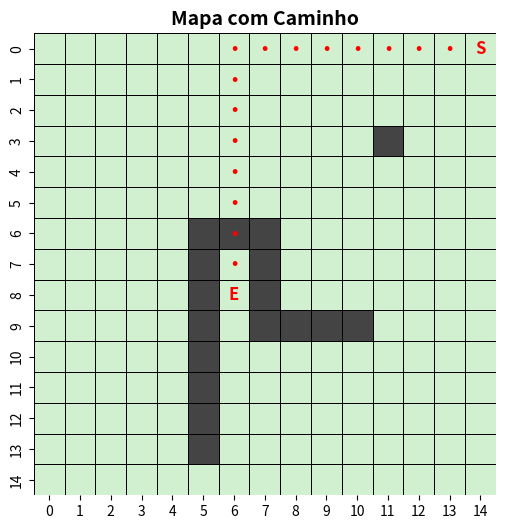
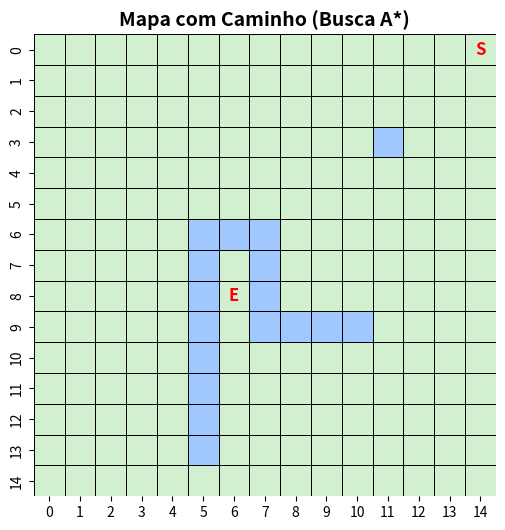
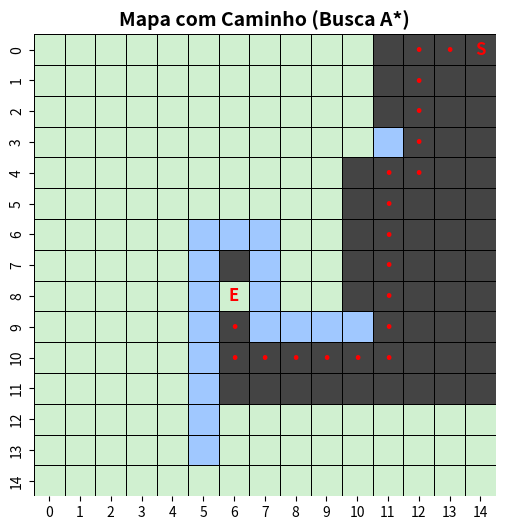

Here is the Python script that generated these plots, in order:
# -*- coding: utf-8 -*-
"""mapa_a_estrela.ipynb

Automatically generated by Colab.

Original file is located at
    https://colab.research.google.com/<link-removed>
"""

import seaborn as sns
import matplotlib.pyplot as plt
import numpy as np
from matplotlib.colors import ListedColormap

def mostra_mapa(mapa, caminho):
    ncolunas = mapa["terreno"].shape[1]
    nlinhas = mapa["terreno"].shape[0]

    # Matriz para letras de anotação
    letras = np.array([["" for _ in range(ncolunas)] for _ in range(nlinhas)])

    for passo in caminho:
        letras[passo] = "•"   # bolinha para o caminho
    letras[mapa["entrada"]] = "E"
    letras[mapa["saida"]] = "S"

    # Cria um colormap: 0 = livre, 1 = obstáculo
    cores = ListedColormap(["#d0f0d0", "#444444"])  # verde claro / cinza escuro

    plt.figure(figsize=(6, 6))
    sns.heatmap(
        mapa['terreno'],
        annot=letras,
        fmt="",
        cbar=False,
        cmap=cores,
        linewidths=0.5,
        linecolor='black',
        square=True,
        annot_kws={"size": 12, "weight": "bold", "color": "red"}  # destaque
    )
    plt.title("Mapa com Caminho", fontsize=14, weight="bold")
    plt.show()


# Dimensão do mapa
tam_x = 15
tam_y = 15
terreno = np.zeros((tam_y, tam_x))

entrada = (8, 6)
saida = (0, 14)
mapa = {"terreno": terreno, "entrada": entrada, "saida": saida}

# Obstáculos
obstaculos = [
    (6,5),(7,5),(8,5),(9,5),(10,5),(11,5),(12,5),(13,5),
    (6,7),(7,7),(8,7),(9,7),
    (6,6),
    (9,8),(9,9),(9,10),
    (3,11)
]
for o in obstaculos:
    terreno[o] = 1

# Exemplo de caminho
caminho = [entrada, (7,6), (6,6), (5,6), (4,6), (3,6), (2,6), (1,6), (0,6), (0,7), (0,8), (0,9), (0,10), (0,11), (0,12), (0,13), saida]

mostra_mapa(mapa, caminho)

import copy
def mostra_mapa(mapa, caminho):
    ncolunas = mapa["terreno"].shape[1]
    nlinhas = mapa["terreno"].shape[0]

    # Matriz de anotações (letras/símbolos)
    letras = np.array([["" for _ in range(ncolunas)] for _ in range(nlinhas)])

    # Marca o caminho
    for i, passo in enumerate(caminho):
        if passo not in [mapa["entrada"], mapa["saida"]]:
            letras[passo] = "•"   # bolinha no caminho

    # Entrada e saída
    letras[mapa["entrada"]] = "E"
    letras[mapa["saida"]] = "S"

    # Cores: 0 = livre, 1 = obstáculo, 0.4 = visitado
    cores = ListedColormap(["#d0f0d0", "#444444", "#a0c8ff"])  # livre/obstáculo/visitado

    # Ajusta valores >1
    terreno = np.where(mapa["terreno"] > 1, 1, mapa["terreno"])

    plt.figure(figsize=(6, 6))
    sns.heatmap(
        terreno,
        annot=letras,
        fmt="",
        cbar=False,
        cmap=cores,
        linewidths=0.5,
        linecolor='black',
        square=True,
        annot_kws={"size": 12, "weight": "bold", "color": "red"}
    )
    plt.title("Mapa com Caminho (Busca A*)", fontsize=14, weight="bold")
    plt.show()


# ---- Funções da busca A* ----
def aplica_operacao(estado,op):
    pos=estado["caminho"][-1]
    ops={"N":(-1,0),"S":(1,0),"L":(0,1),"O":(0,-1)}
    passo=(pos[0]+ops[op][0],pos[1]+ops[op][1])
    novo_caminho=copy.deepcopy(estado["caminho"])+[passo]
    novo_estado={"mapa":estado["mapa"],"caminho":novo_caminho}
    return novo_estado

def get_ops_validas(estado):
    ncolunas=estado["mapa"]["terreno"].shape[1]
    nlinhas=estado["mapa"]["terreno"].shape[0]
    pos=estado["caminho"][-1]
    ops={"N":(-1,0),"S":(1,0),"L":(0,1),"O":(0,-1)}
    ops_validas=[]
    for op in ops:
        nova_pos=(pos[0]+ops[op][0],pos[1]+ops[op][1])
        if 0 <= nova_pos[0] < nlinhas and 0 <= nova_pos[1] < ncolunas:
            if estado["mapa"]["terreno"][nova_pos] < 1 and not(nova_pos in estado["caminho"]):
                ops_validas.append(op)
    return ops_validas

def verifica_solucao(estado):
    return estado["caminho"][-1]==estado["mapa"]["saida"]

def calc_c(estado):
    return len(estado["caminho"])

def calc_h(estado):
    s=estado["mapa"]["saida"]
    p=estado["caminho"][-1]
    if len(get_ops_validas(estado))==0:
        return float('inf')
    else:
        return abs(s[0]-p[0])+abs(s[1]-p[1])

def busca_a_estrela(estado_ini,max_niveis):
    quant_estados=0
    folhas=[]
    raiz={"estado":estado_ini,"ops":[],"f":0}
    folhas.append(raiz)
    niveis=0
    while(niveis<max_niveis):
        niveis=niveis+1
        melhor_folha=folhas[0]
        #----escolhe a melhor folha
        for folha in folhas:
            if folha["f"]<melhor_folha["f"]:
                melhor_folha=folha
        #---------------------------
        folhas.remove(melhor_folha)
        operacoes=get_ops_validas(melhor_folha["estado"])
        for op in operacoes:
            estado=aplica_operacao(melhor_folha["estado"],op)
            estado["mapa"]["terreno"][estado["caminho"][-1]]=0.4  # marca como visitado
            quant_estados+=1
            nova_folha={"estado":estado,"ops":melhor_folha["ops"]+[op],"f":0}
            f=calc_c(nova_folha["estado"])+calc_h(nova_folha["estado"])
            nova_folha["f"]=f
            folhas.append(nova_folha)
            if verifica_solucao(nova_folha["estado"]):
                return nova_folha["estado"], nova_folha["ops"],quant_estados
    return None


# ---- Criando o mapa ----
tam_x=15
tam_y=15
terreno=np.zeros((tam_y,tam_x))
entrada=(8,6)
saida=(0,14)
mapa={"terreno":terreno,"entrada":entrada,"saida":saida}

# Obstáculos
obstaculos = [
    (6,5),(7,5),(8,5),(9,5),(10,5),(11,5),(12,5),(13,5),
    (6,7),(7,7),(8,7),(9,7),
    (6,6),
    (9,8),(9,9),(9,10),
    (3,11)
]
for o in obstaculos:
    terreno[o]=1

# Corrige valores
for i in range(mapa["terreno"].shape[0]):
    for j in range(mapa["terreno"].shape[1]):
        if mapa["terreno"][i,j]<1:
            mapa["terreno"][i,j]=0

# ---- Executa a busca A* ----
estado_ini={"mapa":mapa,"caminho":[mapa["entrada"]]}
mostra_mapa(estado_ini["mapa"],estado_ini["caminho"])
max_niveis=100000
estado,ops,quant_estados=busca_a_estrela(estado_ini,max_niveis)
mostra_mapa(estado["mapa"],estado["caminho"])
print("ops:",ops)
print("quant estados:",quant_estados)